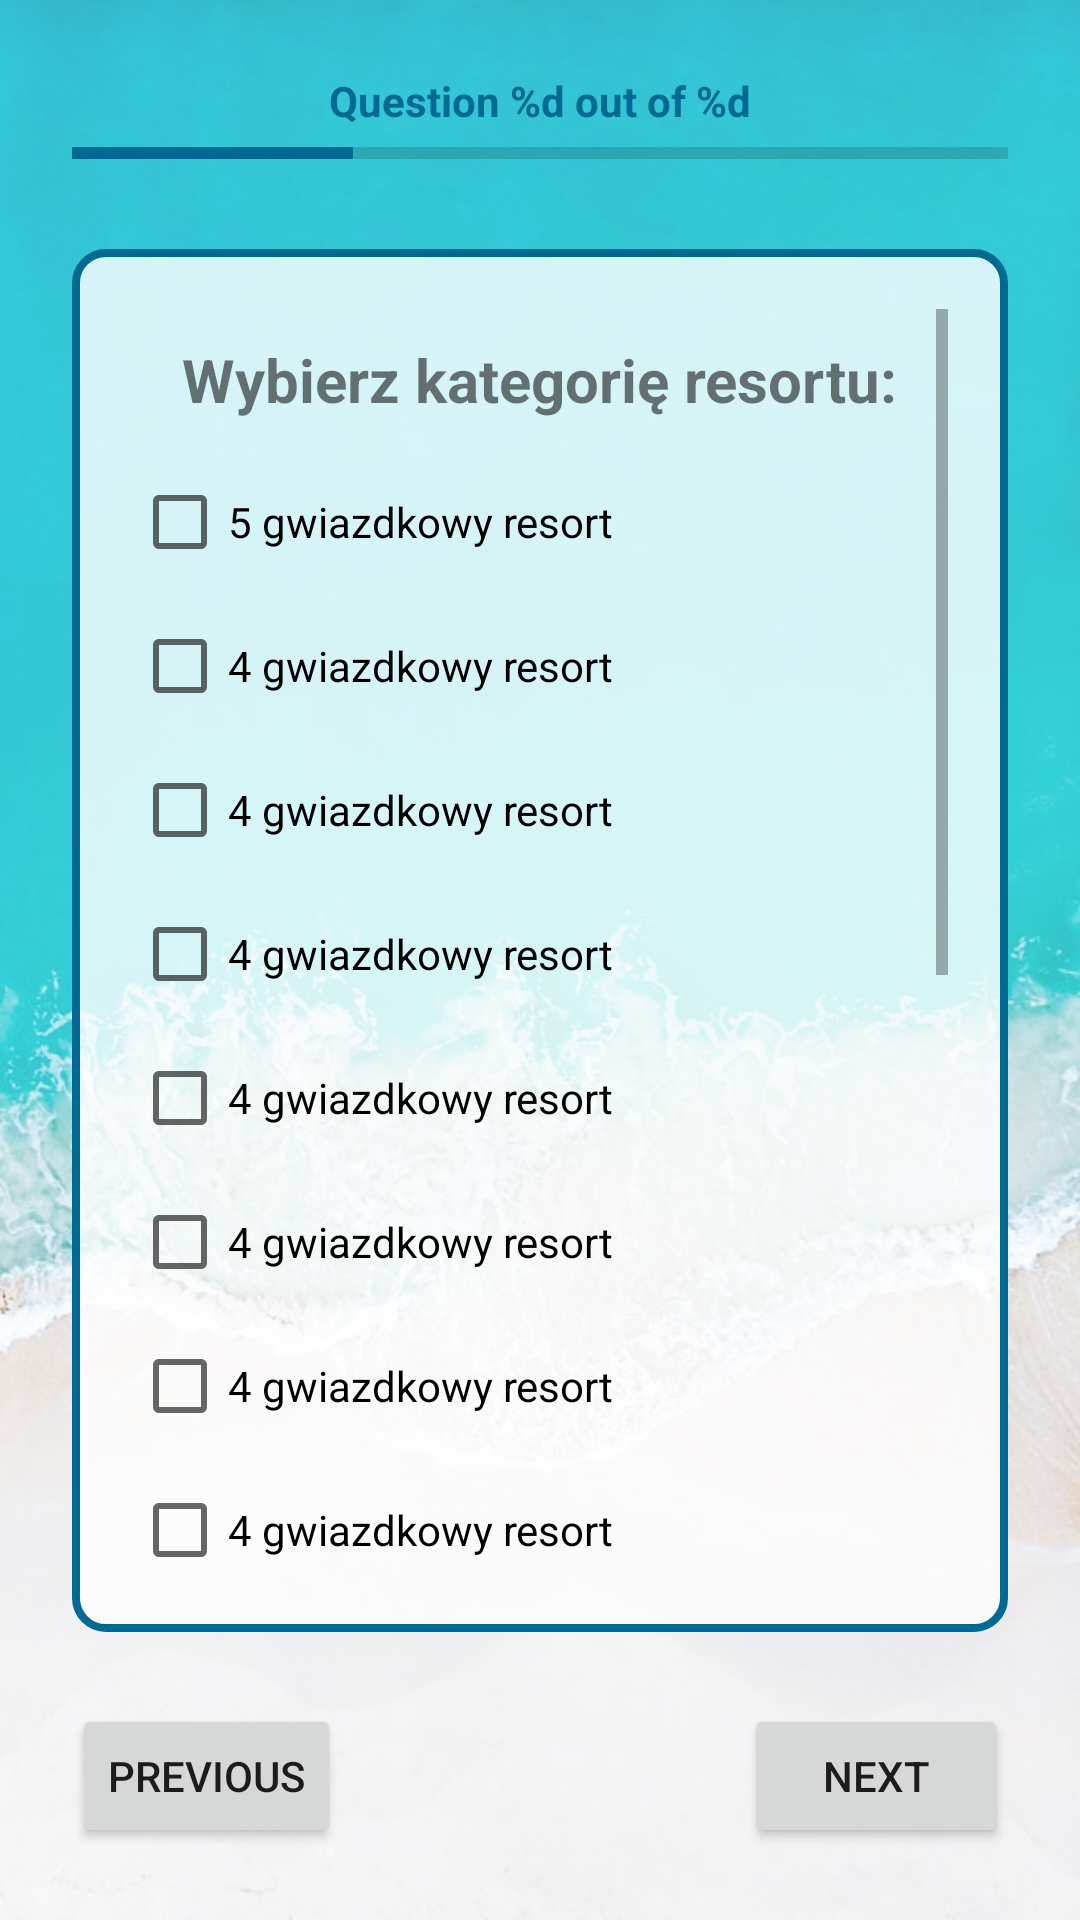

This screen was rendered from an Android layout file. Write that file and the resources it references.
<!-- AndroidManifest.xml: application theme Theme.RecommendationApp -->
<!-- res/layout/fragment_multiselect_question.xml -->
<?xml version="1.0" encoding="utf-8"?>
<RelativeLayout
    xmlns:android="http://schemas.android.com/apk/res/android"
    xmlns:app="http://schemas.android.com/apk/res-auto"
    xmlns:tools="http://schemas.android.com/tools"
    android:layout_width="match_parent"
    android:layout_height="match_parent"
    tools:context=".survey.MultiselectQuestionFragment">

    <ImageView
        android:layout_width="match_parent"
        android:layout_height="match_parent"
        android:scaleType="centerCrop"
        android:src="@drawable/maldives_questions"
        android:alpha="0.8"/>

    <androidx.constraintlayout.widget.ConstraintLayout
        android:id="@+id/constraintLayout"
        android:layout_width="match_parent"
        android:layout_height="match_parent">

        <LinearLayout
            android:layout_width="0dp"
            android:layout_height="0dp"
            android:layout_marginStart="24dp"
            android:layout_marginTop="24dp"
            android:layout_marginEnd="24dp"
            android:layout_marginBottom="24dp"
            android:background="@drawable/layout_bg"
            android:fadeScrollbars="false"
            android:orientation="vertical"
            android:padding="20dp"
            android:gravity="center"
            app:layout_constraintBottom_toTopOf="@+id/nextButton"
            app:layout_constraintEnd_toEndOf="parent"
            app:layout_constraintHorizontal_bias="0.5"
            app:layout_constraintStart_toStartOf="parent"
            app:layout_constraintTop_toBottomOf="@+id/progressBar">

        <ScrollView
            android:layout_width="match_parent"
            android:layout_height="wrap_content"
            android:fadeScrollbars="false"
            android:orientation="vertical">

            <LinearLayout
                android:layout_width="match_parent"
                android:layout_height="match_parent"
                android:orientation="vertical">

                <TextView
                    android:id="@+id/question"
                    android:layout_width="wrap_content"
                    android:layout_height="wrap_content"
                    android:layout_gravity="center_horizontal"
                    android:text="Wybierz kategorię resortu:"
                    android:textAlignment="center"
                    android:layout_margin="10dp"
                    android:textSize="20sp"
                    android:textStyle="bold" />


                <CheckBox
                    android:id="@+id/checkBox1"
                    android:layout_width="wrap_content"
                    android:layout_height="wrap_content"
                    android:text="5 gwiazdkowy resort" />


                <CheckBox
                    android:id="@+id/checkBox2"
                    android:layout_width="wrap_content"
                    android:layout_height="wrap_content"
                    android:text="4 gwiazdkowy resort" />

                <CheckBox
                    android:id="@+id/checkBox3"
                    android:layout_width="wrap_content"
                    android:layout_height="wrap_content"
                    android:text="4 gwiazdkowy resort" />

                <CheckBox
                    android:id="@+id/checkBox4"
                    android:layout_width="wrap_content"
                    android:layout_height="wrap_content"
                    android:text="4 gwiazdkowy resort" />

                <CheckBox
                    android:id="@+id/checkBox5"
                    android:layout_width="wrap_content"
                    android:layout_height="wrap_content"
                    android:text="4 gwiazdkowy resort" />

                <CheckBox
                    android:id="@+id/checkBox6"
                    android:layout_width="wrap_content"
                    android:layout_height="wrap_content"
                    android:text="4 gwiazdkowy resort" />

                <CheckBox
                    android:id="@+id/checkBox7"
                    android:layout_width="wrap_content"
                    android:layout_height="wrap_content"
                    android:text="4 gwiazdkowy resort" />

                <CheckBox
                    android:id="@+id/checkBox8"
                    android:layout_width="wrap_content"
                    android:layout_height="wrap_content"
                    android:text="4 gwiazdkowy resort" />
                <CheckBox
                    android:id="@+id/checkBox9"
                    android:layout_width="wrap_content"
                    android:layout_height="wrap_content"
                    android:text="4 gwiazdkowy resort" />
                <CheckBox
                    android:id="@+id/checkBox10"
                    android:layout_width="wrap_content"
                    android:layout_height="wrap_content"
                    android:text="4 gwiazdkowy resort" />
                <CheckBox
                    android:id="@+id/checkBox11"
                    android:layout_width="wrap_content"
                    android:layout_height="wrap_content"
                    android:text="4 gwiazdkowy resort" />
                <CheckBox
                    android:id="@+id/checkBox12"
                    android:layout_width="wrap_content"
                    android:layout_height="wrap_content"
                    android:text="4 gwiazdkowy resort" />
                <CheckBox
                    android:id="@+id/checkBox13"
                    android:layout_width="wrap_content"
                    android:layout_height="wrap_content"
                    android:text="4 gwiazdkowy resort" />

                <RadioGroup
                    android:id="@+id/radioGroup"
                    android:layout_width="match_parent"
                    android:layout_height="match_parent"
                    android:visibility="gone">

                    <RadioButton
                        android:id="@+id/radioButton1"
                        android:layout_width="match_parent"
                        android:layout_height="wrap_content"
                        android:text="RadioButton" />

                    <RadioButton
                        android:id="@+id/radioButton2"
                        android:layout_width="match_parent"
                        android:layout_height="wrap_content"
                        android:text="RadioButton" />

                    <RadioButton
                        android:id="@+id/radioButton3"
                        android:layout_width="match_parent"
                        android:layout_height="wrap_content"
                        android:text="RadioButton" />

                    <RadioButton
                        android:id="@+id/radioButton4"
                        android:layout_width="match_parent"
                        android:layout_height="wrap_content"
                        android:text="RadioButton" />
                </RadioGroup>

                <TextView
                    android:id="@+id/textView5"
                    android:layout_width="wrap_content"
                    android:layout_height="wrap_content"
                    android:layout_gravity="center_horizontal"
                    android:layout_marginTop="20dp"
                    android:text="How important is that for you?"
                    android:textAlignment="center"
                    android:textSize="20sp"
                    android:textStyle="bold" />


                <RatingBar
                    android:id="@+id/ratingBar"
                    android:layout_width="wrap_content"
                    android:layout_height="wrap_content"
                    android:layout_gravity="center_horizontal" />
            </LinearLayout>
        </ScrollView>
        </LinearLayout>

        <Button
            android:id="@+id/nextButton"
            android:layout_width="wrap_content"
            android:layout_height="wrap_content"
            android:layout_marginEnd="24dp"
            android:layout_marginBottom="24dp"
            android:text="NEXT"
            app:layout_constraintBottom_toBottomOf="parent"
            app:layout_constraintEnd_toEndOf="parent" />

        <ProgressBar
            android:id="@+id/progressBar"
            style="?android:attr/progressBarStyleHorizontal"
            android:layout_width="0dp"
            android:layout_height="wrap_content"
            android:layout_marginStart="24dp"
            android:layout_marginEnd="24dp"
            android:progress="30"
            android:shadowDx="1"
            android:shadowDy="1"
            android:shadowRadius="2"
            app:layout_constraintEnd_toEndOf="parent"
            app:layout_constraintStart_toStartOf="parent"
            app:layout_constraintTop_toBottomOf="@+id/questionNumber" />

        <Button
            android:id="@+id/previousButton"
            android:layout_width="wrap_content"
            android:layout_height="wrap_content"
            android:layout_marginStart="24dp"
            android:layout_marginBottom="24dp"
            android:text="PREVIOUS"
            app:layout_constraintBottom_toBottomOf="parent"
            app:layout_constraintStart_toStartOf="parent" />

        <TextView
            android:id="@+id/questionNumber"
            android:layout_width="wrap_content"
            android:layout_height="wrap_content"
            android:layout_marginTop="24dp"
            android:text="@string/questionNumber"
            android:textAlignment="center"
            android:textColor="@color/dark_cyan"
            android:textStyle="bold"
            app:layout_constraintEnd_toEndOf="parent"
            app:layout_constraintHorizontal_bias="0.5"
            app:layout_constraintStart_toStartOf="parent"
            app:layout_constraintTop_toTopOf="parent" />


    </androidx.constraintlayout.widget.ConstraintLayout>
</RelativeLayout>
<!-- resources referenced by this layout -->
<resources>
  <color name="dark_cyan">#016a92</color>
  <!-- drawable layout_bg (drawable-mdpi) -->
  <?xml version="1.0" encoding="UTF-8"?>
  <shape xmlns:android="http://schemas.android.com/apk/res/android">
      <solid android:color="#CCFFFFFF"/>
      <stroke android:width="2.5dp" android:color="@color/dark_cyan" />
      <corners android:radius="10dp"/>
      <padding android:left="0dp" android:top="0dp" android:right="0dp" android:bottom="0dp" />
  </shape>
  <!-- drawable maldives_questions: jpg bitmap (drawable-mdpi, 66054 bytes) -->
  <string name="questionNumber">Question %d out of %d</string>
  <style name="Theme.RecommendationApp" parent="Theme.MaterialComponents.DayNight.DarkActionBar">
          
          <item name="colorPrimary">@color/dark_cyan</item>
          <item name="colorPrimaryVariant">@color/medium_turquoise</item>
          <item name="colorOnPrimary">@color/white</item>
          
          <item name="colorSecondary">@color/dark_cyan</item>
          <item name="colorSecondaryVariant">@color/teal_700</item>
          <item name="colorOnSecondary">@color/black</item>
          
          <item name="android:statusBarColor" tools:targetApi="l">?attr/colorPrimaryVariant</item>
          
      </style>
  <color name="medium_turquoise">#48ccc1</color>
  <color name="white">#FFFFFFFF</color>
  <color name="teal_700">#FF018786</color>
  <color name="black">#FF000000</color>
</resources>
